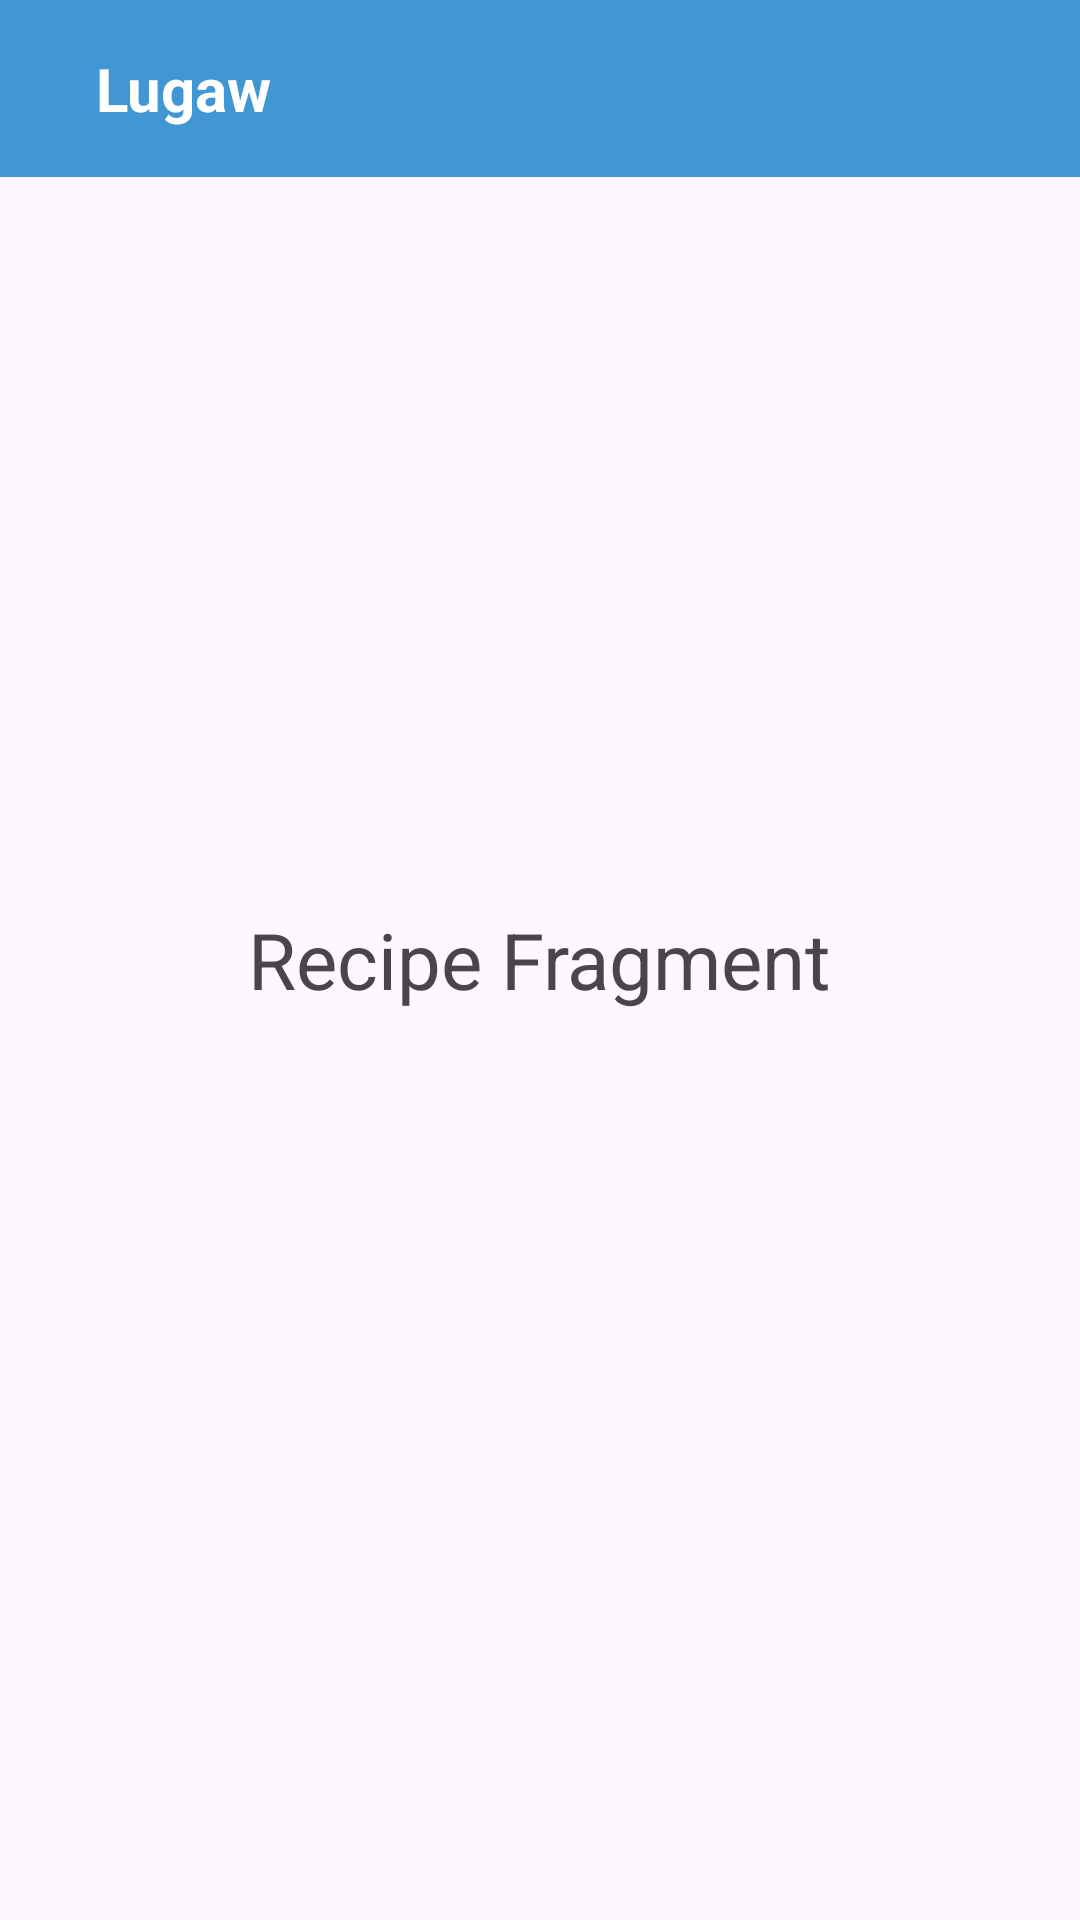

Write the Android layout XML for this screen, with the resource values it uses.
<!-- AndroidManifest.xml: application theme Theme.Myrecipepalv2 -->
<!-- res/layout/fragment_recipe.xml -->
<?xml version="1.0" encoding="utf-8"?>
<FrameLayout xmlns:android="http://schemas.android.com/apk/res/android"
    xmlns:tools="http://schemas.android.com/tools"
    android:layout_width="match_parent"
    android:layout_height="match_parent"
    tools:context=".RecipeFragment">

    
    <RelativeLayout
        android:layout_width="match_parent"
        android:layout_height="wrap_content"
        android:background="#4197D4"
        android:padding="16dp">

        <ImageView
            android:layout_width="wrap_content"
            android:layout_height="wrap_content"
            android:id="@+id/left_icon"
            android:src="@drawable/arrow_left"
            android:layout_centerVertical="true"/>

        <TextView
            android:layout_width="wrap_content"
            android:layout_height="wrap_content"
            android:layout_marginStart="16dp"
            android:layout_toEndOf="@id/left_icon"
            android:textSize="20sp"
            android:textColor="@color/white"
            android:text="Lugaw"
            android:textStyle="bold" />
    </RelativeLayout>

    <TextView
        android:layout_width="wrap_content"
        android:layout_height="wrap_content"
        android:layout_gravity="center"
        android:text="Recipe Fragment"
        android:textSize="26dp" />

</FrameLayout>
<!-- resources referenced by this layout -->
<resources>
  <style name="Theme.Myrecipepalv2" parent="Base.Theme.Myrecipepalv2" />
  <style name="Base.Theme.Myrecipepalv2" parent="Theme.Material3.DayNight.NoActionBar">
          
          
      </style>
  <!-- not gathered from this repository: default colours our renderer supplied (Android Studio template values) -->
  <color name="white">#FFFFFFFF</color>
</resources>
